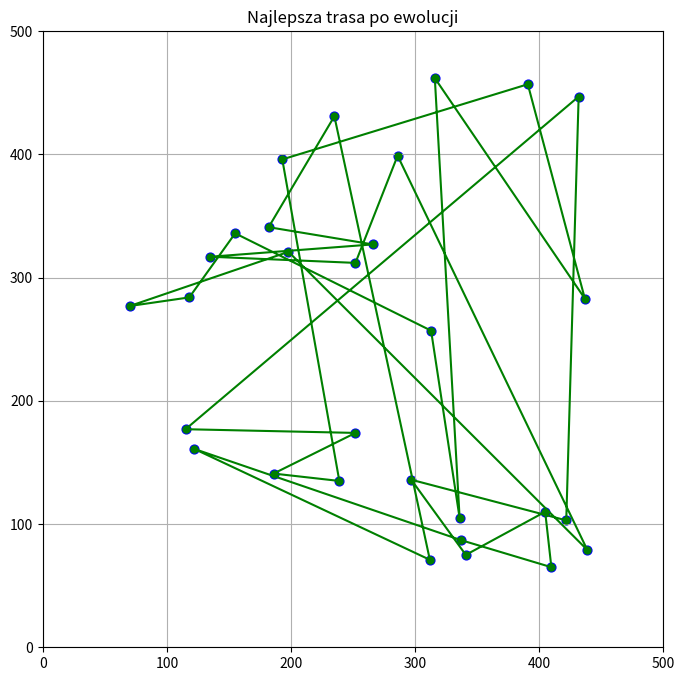
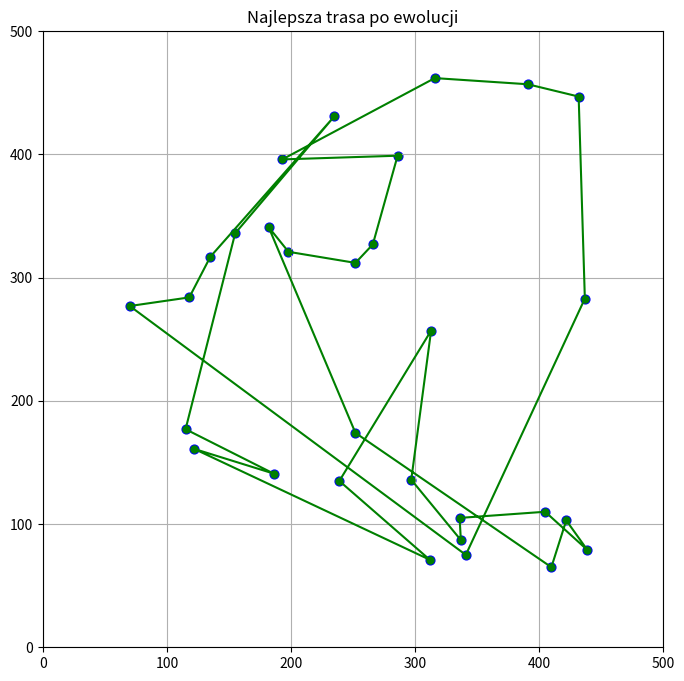
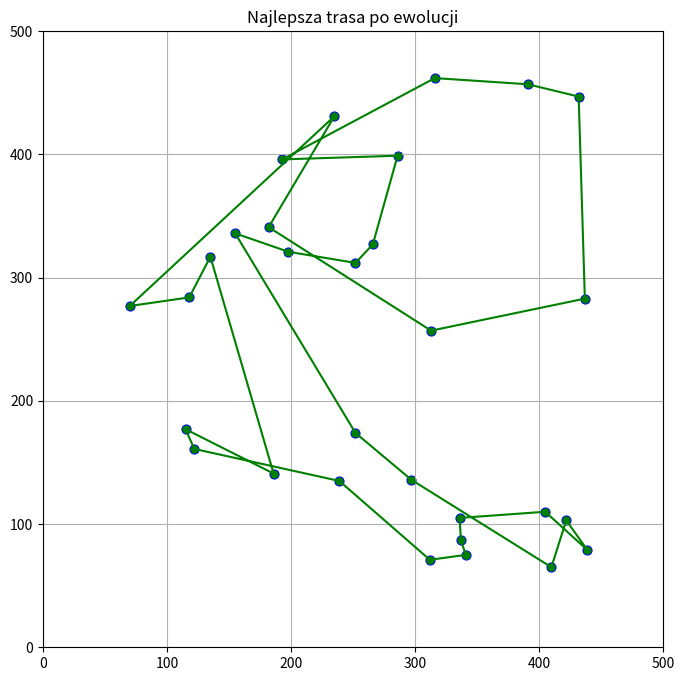
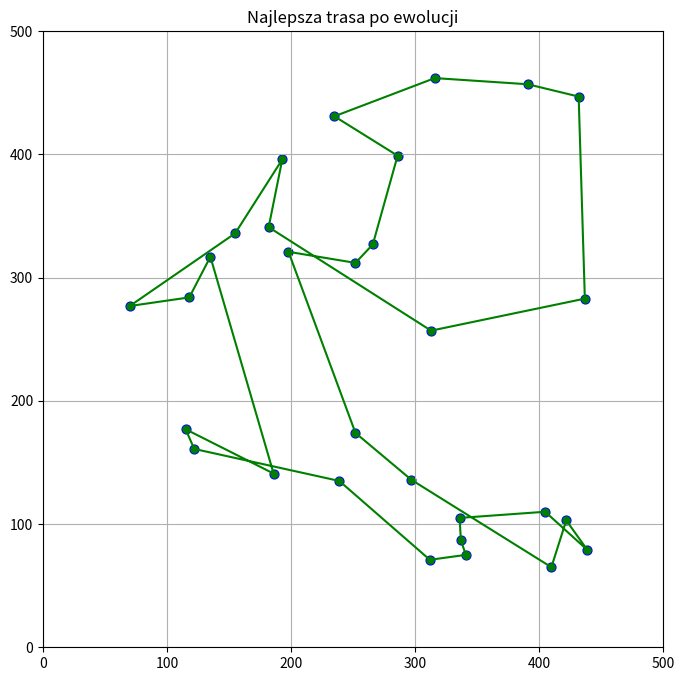
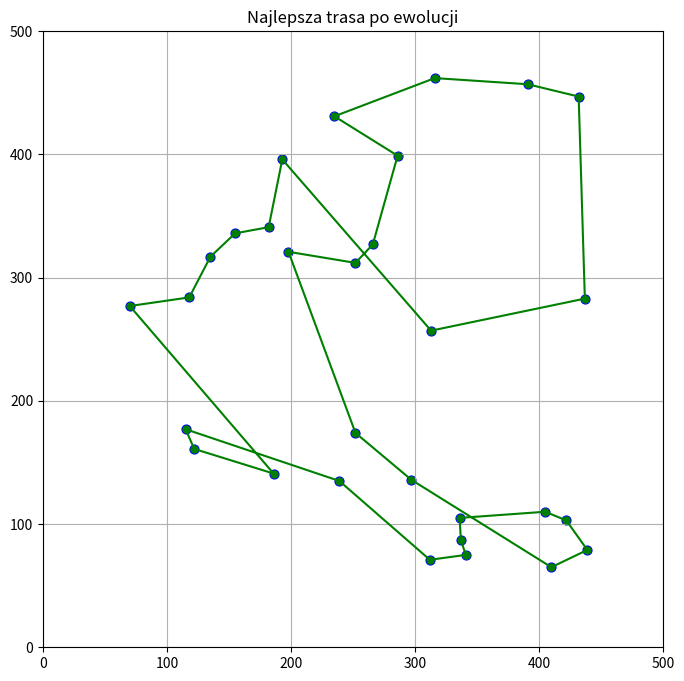
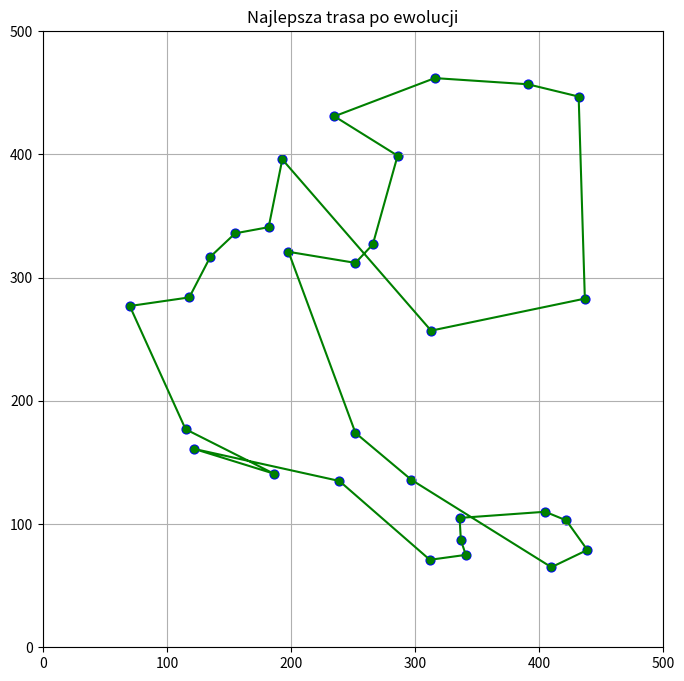
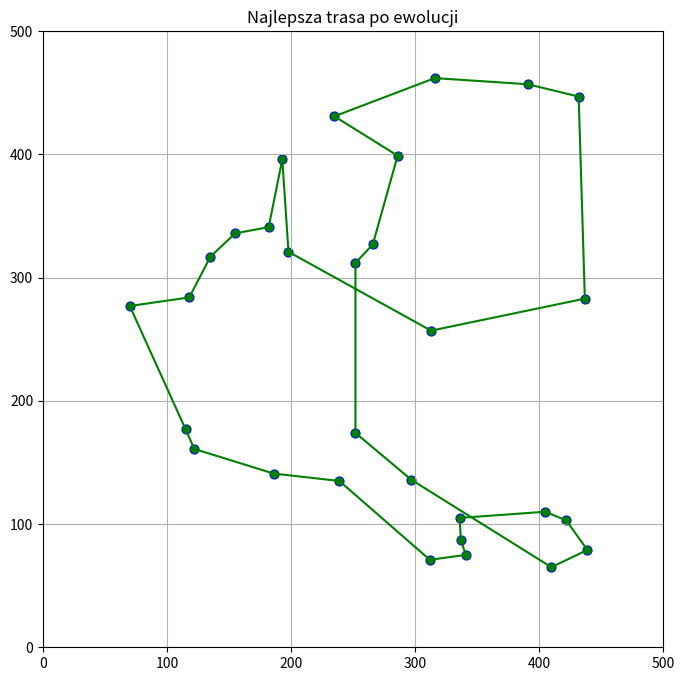
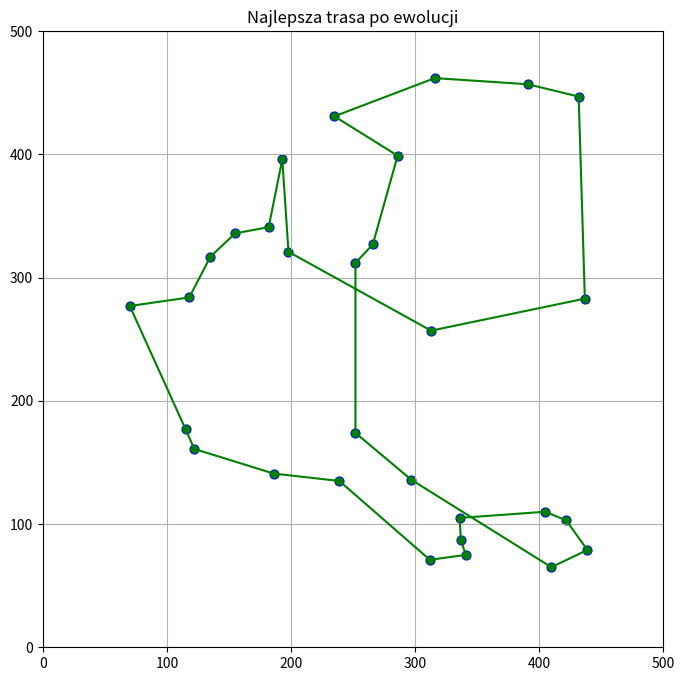
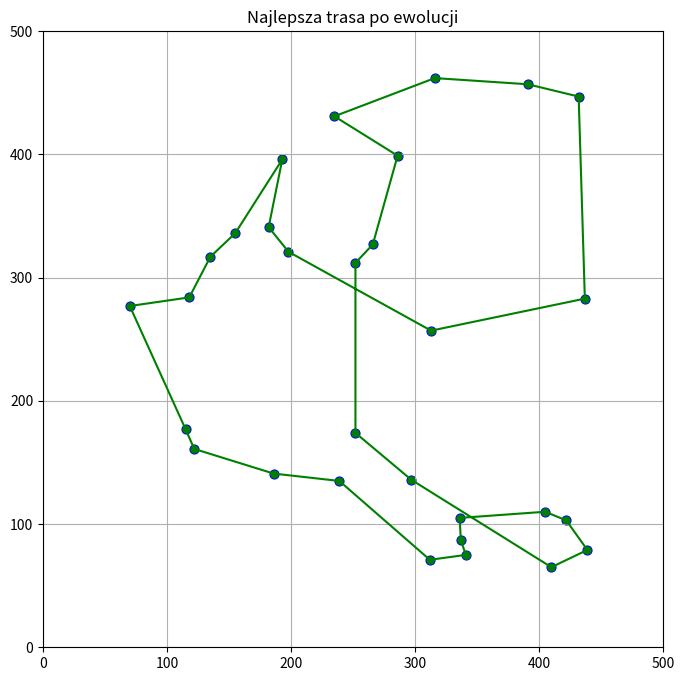
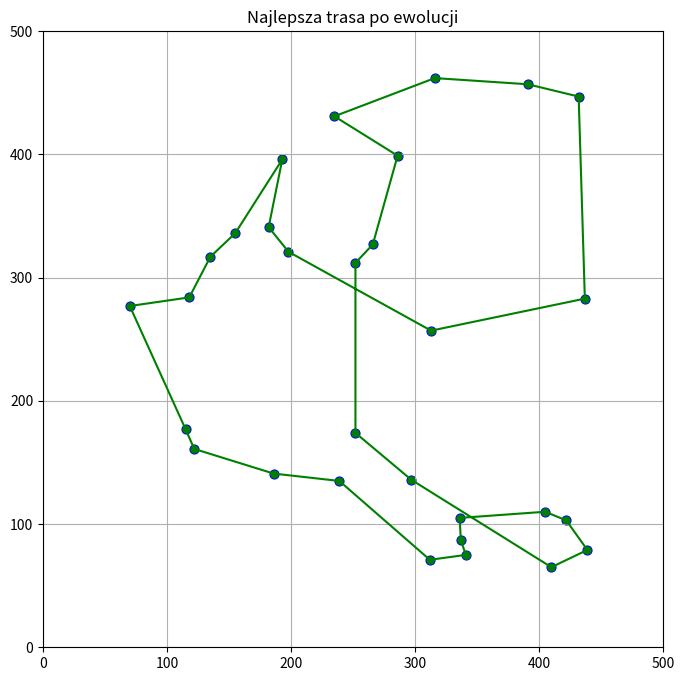
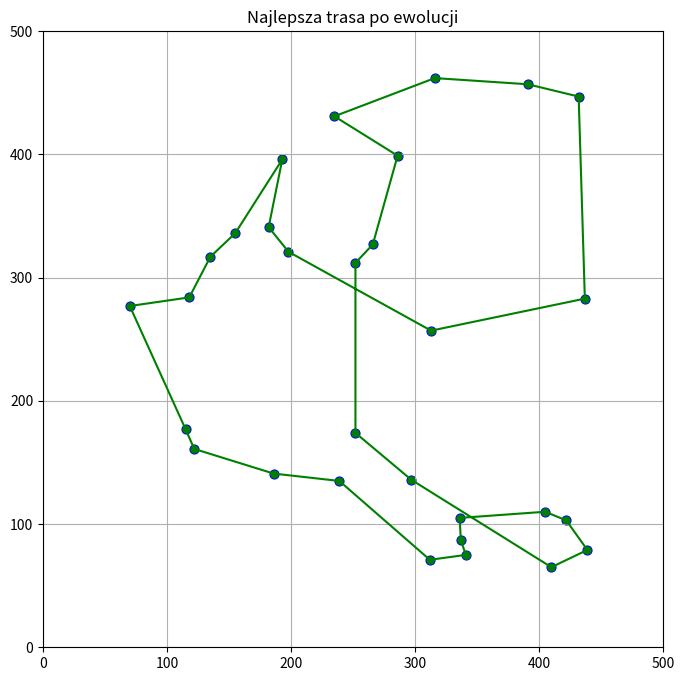
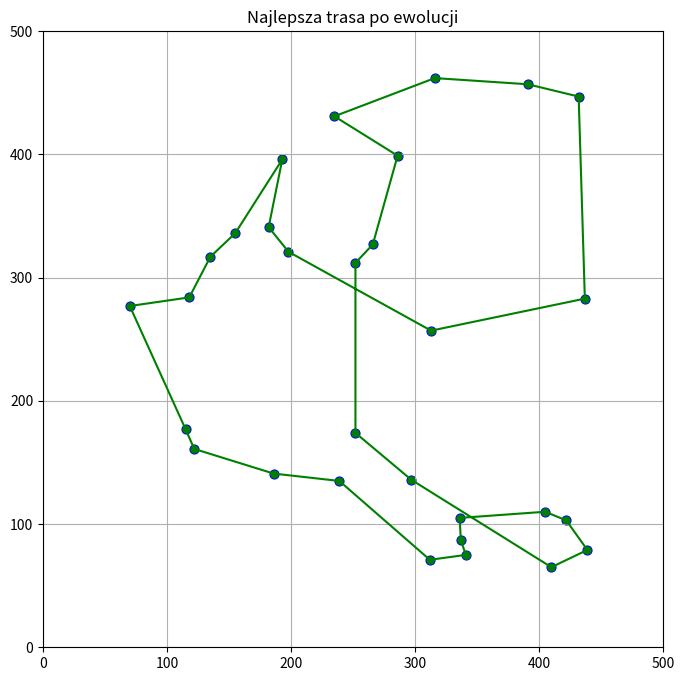
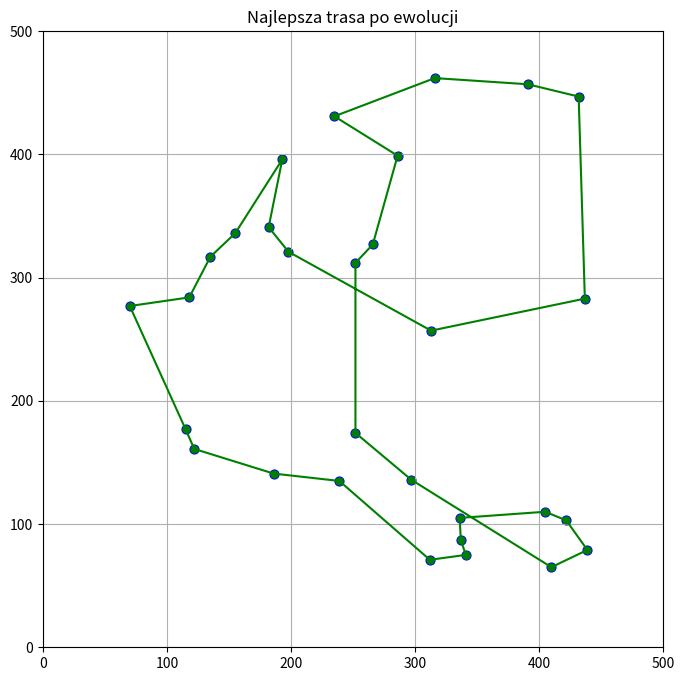
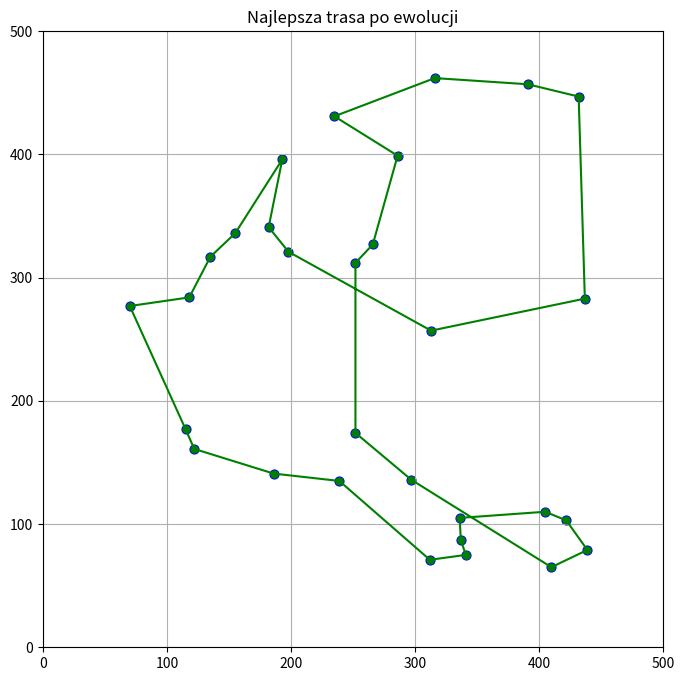
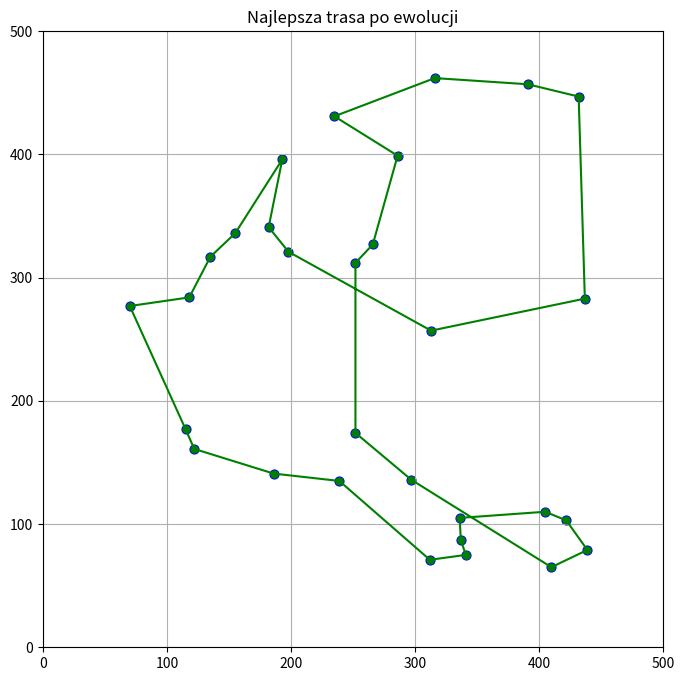
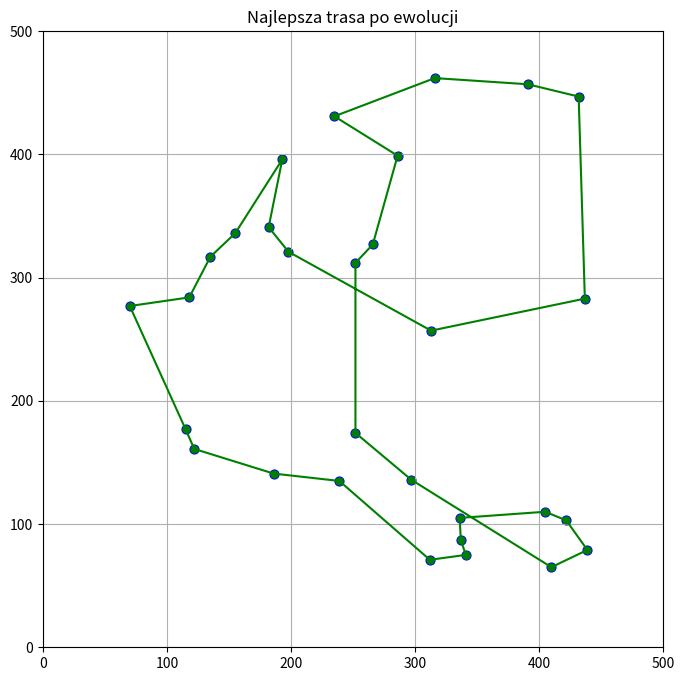

Write Python code to recreate these figures, in order.
import random
import math
import matplotlib.pyplot as plt

NUM_CITIES = 30
POPULATION_COUNT = 100
BEST_COUNT = POPULATION_COUNT // 5
GRID_SIZE = 500
DIST_FROM_BOUND = 30
MUTATION_RATE = 0.3
TOURNAMENT_SIZE = 5
GENERATIONS = 1000


def generate_cities(n, size=GRID_SIZE):
    cities = [(random.randint(0 + DIST_FROM_BOUND, size - DIST_FROM_BOUND),
               random.randint(0 + DIST_FROM_BOUND, size - DIST_FROM_BOUND)) for _ in range(n)]
    return cities

def plot_route(route, cities):
    ordered_cities = [cities[i] for i in route] + [cities[route[0]]]
    x, y = zip(*ordered_cities)

    plt.figure(figsize=(8, 8))
    plt.plot(x, y, '-o', c='green', markersize=5)
    plt.scatter(*zip(*cities), c='blue', s=40)
    plt.xlim(0, GRID_SIZE)
    plt.ylim(0, GRID_SIZE)
    plt.title("Najlepsza trasa po ewolucji")
    plt.grid(True)
    plt.show()

def evaluate_distance(order, cities):
    total_distance = 0
    for i in range(len(order)):
        city_a = cities[order[i]]
        city_b = cities[(order[(i + 1) % len(order)])]
        dx = city_a[0] - city_b[0]
        dy = city_a[1] - city_b[1]
        total_distance += math.hypot(dx, dy)
    return total_distance

def generate_population(population_size, num_cities):
    population = []
    base_order = list(range(num_cities))
    for _ in range(population_size):
        individual = base_order.copy()
        random.shuffle(individual)
        population.append(individual)
    return population

def select_best_individuals(population, cities, count):
    scored = [(individual, evaluate_distance(individual, cities)) for individual in population]
    scored.sort(key=lambda x: x[1])
    best_individuals = [ind for ind, dist in scored[:count]]
    return best_individuals

def tournament_selection(population, cities, k):
    """Wybiera najlepszego osobnika z losowej próbki k-osobników"""
    tournament = random.sample(population, k)
    winner = min(tournament, key=lambda ind: evaluate_distance(ind, cities))
    return winner

def crossover_ox(parent1, parent2):
    size = len(parent1)
    start, end = sorted(random.sample(range(size), 2))
    child = [None] * size
    child[start:end] = parent1[start:end]

    fill_values = [gene for gene in parent2 if gene not in child]
    fill_idx = 0
    for i in range(size):
        if child[i] is None:
            child[i] = fill_values[fill_idx]
            fill_idx += 1
    return child

def mutate_swap(individual):
    """Losowo zamienia dwa miasta w chromosomie"""
    if random.random() < MUTATION_RATE:
        i, j = random.sample(range(len(individual)), 2)
        individual[i], individual[j] = individual[j], individual[i]
    return individual

def create_new_population(population, cities, elite_individuals, population_size):
    new_population = elite_individuals.copy()

    while len(new_population) < population_size:
        parent1 = tournament_selection(population, cities, TOURNAMENT_SIZE)
        parent2 = tournament_selection(population, cities, TOURNAMENT_SIZE)
        child = crossover_ox(parent1, parent2)
        mutated_child = mutate_swap(child)
        new_population.append(mutated_child)

    return new_population

def main():
    cities = generate_cities(NUM_CITIES)
    population = generate_population(POPULATION_COUNT, NUM_CITIES)

    for gen in range(GENERATIONS):
        best_individuals = select_best_individuals(population, cities, BEST_COUNT)
        best = best_individuals[0]
        distance = evaluate_distance(best, cities)

        if gen % 10 == 0:
            print(f"Generacja {gen} | Najlepszy dystans: {distance:.2f}")
            plot_route(best, cities)

        population = create_new_population(population, cities, best_individuals, POPULATION_COUNT)

    # Finalny wynik
    best_final = select_best_individuals(population, cities, 1)[0]
    print("Najlepszy osobnik:", best_final)
    print("Długość trasy:", evaluate_distance(best_final, cities))
    plot_route(best_final, cities)

if __name__ == '__main__':
    main()
